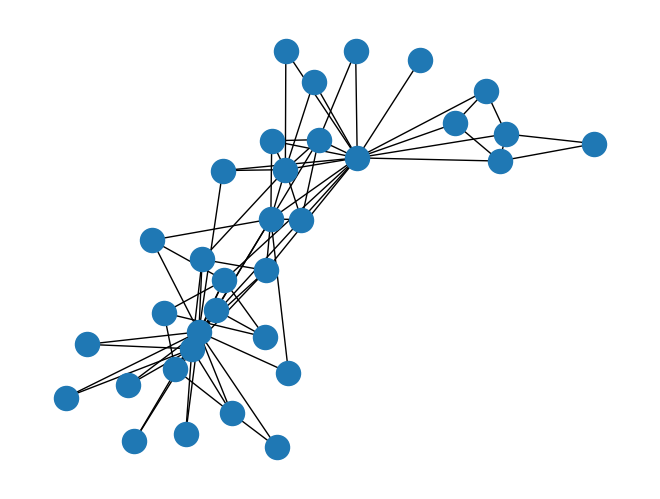

Here is the Python script that generated this plot: (Note: this script raises an exception after producing the figure.)
import operator 
import matplotlib.pyplot as plt
import networkx as nx

# Note: Some of the code has been taken from the video lecture
def edge_to_remove(G):
	dictionary = {}
	for each in G.edges():
		dictionary[each] = 0
	
	for i in range(G.number_of_nodes()):
		for j in range(G.number_of_nodes()):
			if(i>j):
				x = list(nx.all_shortest_paths(G,i,j)) #finding the total paths between the nodes
				for k in range(len(x)):
					for p in range(len(x[k])-1):
						key = (x[k][p],x[k][p+1])
						key1 = (x[k][p+1],x[k][p])
						if key in dictionary:
							dictionary[x[k][p],x[k][p+1]] = dictionary[x[k][p],x[k][p+1]] + 1
						else:
							dictionary[x[k][p+1],x[k][p]] = dictionary[x[k][p+1],x[k][p]] + 1
	
	max = 0
	for each in dictionary.items():
		if(each[1] > max):
			max = each[1]
			key = each[0]
				
	return key
	


def find_Communities(G):
	components = nx.number_connected_components(G)
	while(components == 1):
		G.remove_edge(*edge_to_remove(G))
		components = nx.number_connected_components(G)			
	return nx.connected_component_subgraphs(G)




"""Loading the Karate Network and finding the Communities"""
G = nx.karate_club_graph()
nx.draw(G)
plt.show()
components = find_Communities(G)
nx.draw(G)
plt.show()
for i in components:
	print (i.nodes())
	print ('\n')
	
	
